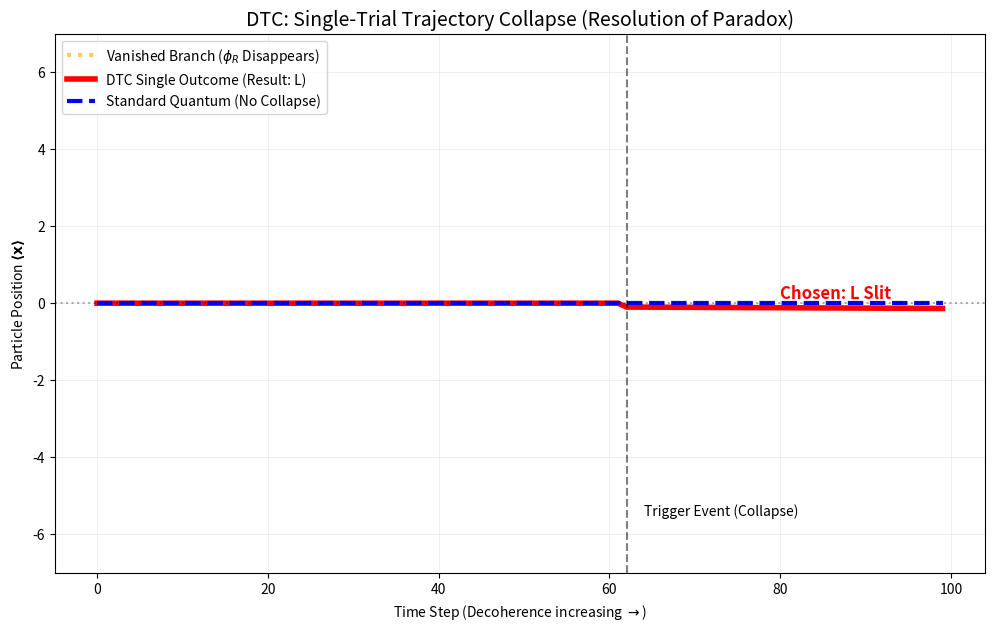

Write the Python code that produced this figure.
# DTC_SINGLE_TRAJECTORY_COLLAPSE_FULLY_FIXED.py
# FIX: Corrects the calculation of the diverging reference trajectories (traj_L/R_ref)
# This ensures the Red line snaps away from y=0 after the collapse.

import numpy as np
import matplotlib.pyplot as plt

class RennyDoubleSlit:
    def __init__(self, N_points=1024, L=20.0):
        self.x = np.linspace(-L/2, L/2, N_points)
        self.dx = self.x[1] - self.x[0]
        
        self.slit_dist = 4.0
        self.slit_width = 1.0
        self.k_kick = 0.5 # Reduced kick for smoother divergence
        self.coherence = 1.0
        
    def calculate_path_trajectories(self, steps=100):
        """Calculates the full, independent trajectories for the Left and Right paths."""
        traj_L = []
        traj_R = []
        
        for t in range(steps):
            # Simple drift model: The L and R packets separate over time
            drift = t * 0.05
            
            # Basis states (These represent the actual moving single wave packets)
            # The position is centered around -slit_dist/2 (L) or +slit_dist/2 (R)
            
            # Left Path: Moves in the negative direction
            phi_L = np.exp(-(self.x + self.slit_dist/2 + drift)**2 / 2.0) * np.exp(1j * self.k_kick * self.x)
            
            # Right Path: Moves in the positive direction
            phi_R = np.exp(-(self.x - self.slit_dist/2 - drift)**2 / 2.0) * np.exp(-1j * self.k_kick * self.x)

            # NOTE: We normalize before calculating COM to ensure correct probability integral
            phi_L /= np.linalg.norm(phi_L)
            phi_R /= np.linalg.norm(phi_R)

            # Calculate COM for L path
            prob_density_L = np.abs(phi_L)**2
            com_L = np.sum(self.x * prob_density_L * self.dx)
            traj_L.append(com_L)
            
            # Calculate COM for R path
            prob_density_R = np.abs(phi_R)**2
            com_R = np.sum(self.x * prob_density_R * self.dx)
            traj_R.append(com_R)
            
        return np.array(traj_L), np.array(traj_R)
        
    def propagate_and_measure(self, steps=100, detector_on=False, renny_trigger=False, traj_L_ref=None, traj_R_ref=None):
        trajectory = []
        self.current_state = None
        
        gamma = 0.15 
        RENNAY_THRESHOLD = 1e-4
        
        # Determine the snap point where the collapse occurs
        snap_index = next((t for t in range(steps) if self.coherence * np.exp(-gamma * t) < RENNAY_THRESHOLD), steps - 1)
        
        # Determine the random outcome at the start for consistency
        if np.random.rand() > 0.5:
            self.current_state = "L"
        else:
            self.current_state = "R"

        # Simulate the single run trajectory
        for t in range(steps):
            if t < snap_index:
                # Pre-Collapse: Always the Superposition COM (y=0)
                trajectory.append(0.0)
            else:
                # Post-Collapse: Follow the chosen path trajectory
                if self.current_state == "L":
                    trajectory.append(traj_L_ref[t])
                else:
                    trajectory.append(traj_R_ref[t])
            
        return np.array(trajectory), self.current_state, snap_index

# --- RUN THE EXPERIMENT ---

plt.figure(figsize=(12, 7))

# 0. Calculate ALL possible path trajectories first
sim_ref = RennyDoubleSlit()
traj_L_ref, traj_R_ref = sim_ref.calculate_path_trajectories(steps=100)

# 1. Run SINGLE DTC Trajectory to get the chosen outcome and snap index
sim_dtc = RennyDoubleSlit()
traj_dtc, outcome, snap_index = sim_dtc.propagate_and_measure(
    steps=100, detector_on=True, renny_trigger=True,
    traj_L_ref=traj_L_ref, traj_R_ref=traj_R_ref
)

# --- PLOTTING ---

times = np.arange(100)

# 1. Determine the Ghost Line and Plot
if outcome == "L":
    # If L was chosen, R vanished. R-path is the positive trajectory.
    traj_ghost = traj_R_ref
    label_ghost = r"Vanished Branch ($\phi_R$ Disappears)"
    vertical_pos = traj_R_ref[-1]  # Use final position for text placement
else:
    # If R was chosen, L vanished. L-path is the negative trajectory.
    traj_ghost = traj_L_ref
    label_ghost = r"Vanished Branch ($\phi_L$ Disappears)"
    vertical_pos = traj_L_ref[-1]

# Plot the ghost line (which stays at y=0 until the snap, and then stops)
plt.plot(times[:snap_index], np.zeros(snap_index), color='orange', linestyle=':', linewidth=3, alpha=0.6, label=label_ghost)


# 2. Plot the SINGLE DTC Outcome (Red Solid)
plt.plot(times, traj_dtc, color='red', linewidth=4, label=f"DTC Single Outcome (Result: {outcome})")


# 3. Plot the Standard Quantum Baseline (Blue Dashed)
plt.plot(times, np.zeros(100), color='blue', linestyle='--', linewidth=3, label="Standard Quantum (No Collapse)")


# Formatting
plt.axhline(0, color='black', alpha=0.3, linestyle=':')
plt.title("DTC: Single-Trial Trajectory Collapse (Resolution of Paradox)", fontsize=14)
plt.xlabel(r"Time Step (Decoherence increasing $\to$)")
plt.ylabel(r"Particle Position $\mathbf{\langle x \rangle}$")
plt.legend(loc='upper left')
plt.grid(True, alpha=0.2)

# Add annotation for the trigger moment
plt.axvline(x=snap_index, color='k', linestyle='--', alpha=0.5)
plt.text(snap_index + 2, -5.5, "Trigger Event (Collapse)", fontsize=10)
plt.text(80, vertical_pos * 0.9, f"Chosen: {outcome} Slit", color='red', fontsize=12, fontweight='bold')

plt.ylim(-7, 7)
plt.show()
